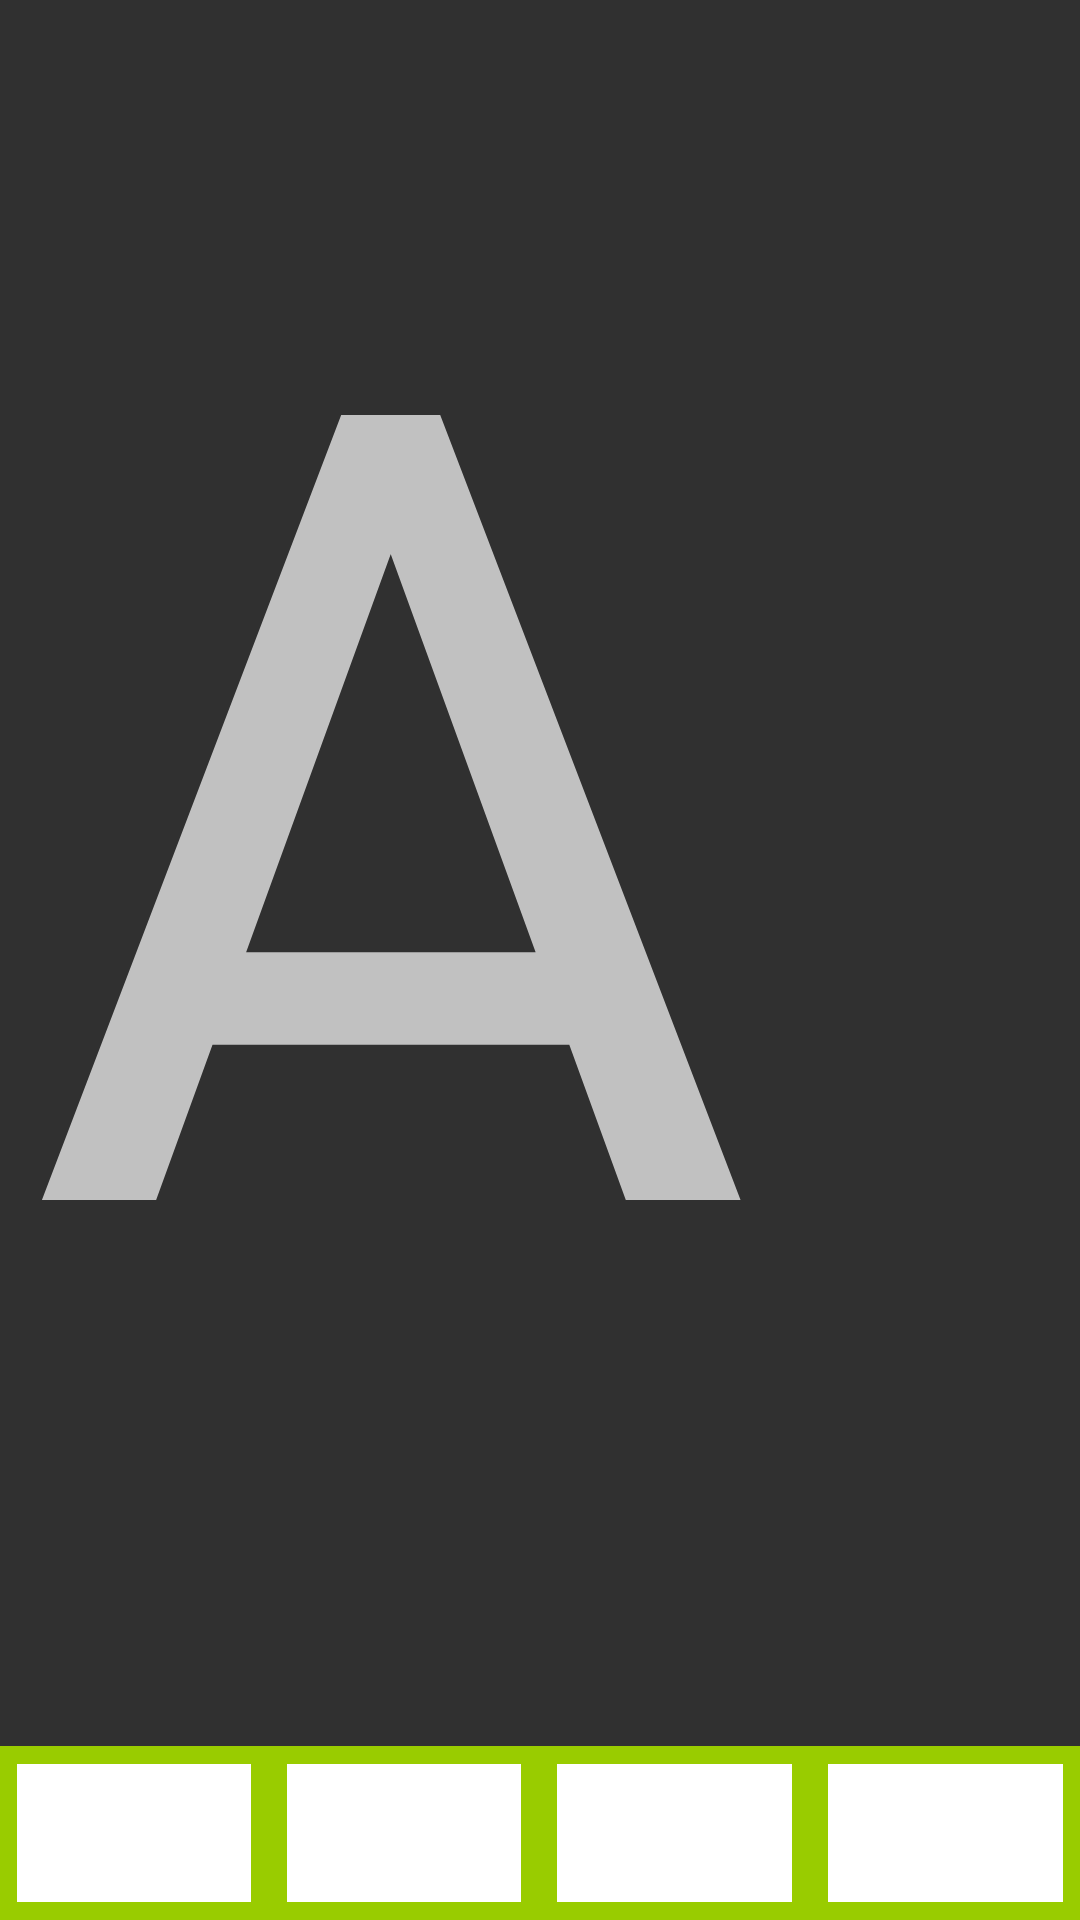

Produce the Android XML layout that renders to this screen, including the resource entries it uses.
<!-- AndroidManifest.xml: application theme Theme.AppCompat.NoActionBar -->
<!-- res/layout/activity_a.xml -->
<?xml version="1.0" encoding="utf-8"?>
<RelativeLayout xmlns:android="http://schemas.android.com/apk/res/android"
    xmlns:tools="http://schemas.android.com/tools"
    android:id="@+id/activity_a"
    android:layout_width="match_parent"
    android:layout_height="match_parent"
    android:paddingBottom="@dimen/activity_vertical_margin"
    android:paddingLeft="@dimen/activity_horizontal_margin"
    android:paddingRight="@dimen/activity_horizontal_margin"
    android:paddingTop="@dimen/activity_vertical_margin"
    tools:context="com.example.monkey.mobiletest.lifecycle.A">

    <TextView
        android:layout_width="500dp"
        android:layout_height="400dp"
        android:text="A"
        android:textSize="400sp"
        />

    <LinearLayout
        android:id="@+id/tool_bar"
        android:layout_width="match_parent"
        android:layout_height="58dp"
        android:layout_alignParentBottom="true"
        android:orientation="horizontal"
        android:background="@android:color/holo_green_light">

        <ImageButton
            android:id="@+id/btc1"
            android:layout_width="0dp"
            android:layout_height="match_parent"
            android:layout_margin="6dp"
            android:layout_gravity="center_vertical"
            android:background="@color/white"
            android:layout_weight="1"/>

        <ImageButton
            android:id="@+id/btc2"
            android:layout_width="0dp"
            android:layout_height="match_parent"
            android:layout_margin="6dp"
            android:layout_gravity="center_vertical"
            android:background="@color/white"
            android:layout_weight="1"/>

        <ImageButton
            android:id="@+id/btc3"
            android:layout_width="0dp"
            android:layout_height="match_parent"
            android:layout_margin="6dp"
            android:layout_gravity="center_vertical"
            android:background="@color/white"
            android:layout_weight="1" />

        <ImageButton
            android:id="@+id/btc4"
            android:layout_width="0dp"
            android:layout_height="match_parent"
            android:layout_margin="6dp"
            android:layout_gravity="center_vertical"
            android:background="@color/white"
            android:layout_weight="1"/>

    </LinearLayout>

</RelativeLayout>
<!-- resources referenced by this layout -->
<resources>

  <!-- not gathered from this repository: default colours our renderer supplied (Android Studio template values) -->
  <color name="white">#FFFFFFFF</color>
</resources>
